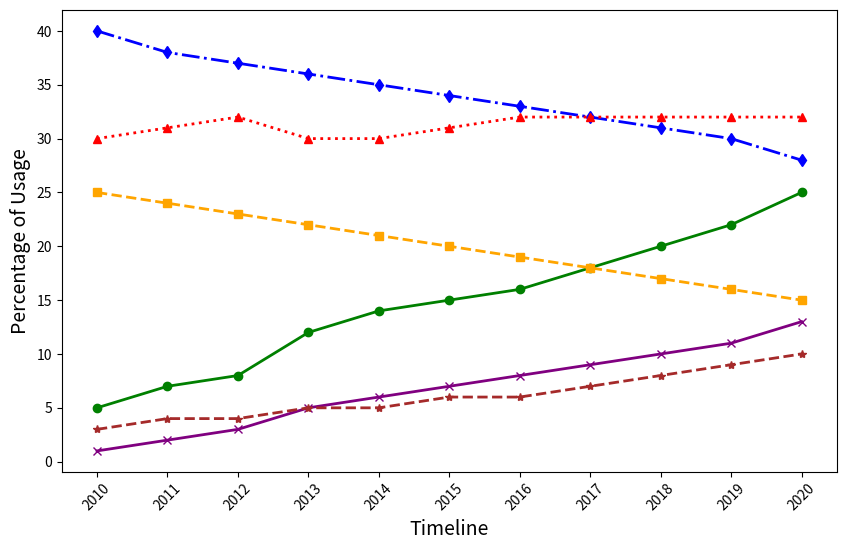

Python code for this plot:
import matplotlib.pyplot as plt
import numpy as np

years = np.arange(2010, 2021)

biking = np.array([5, 7, 8, 12, 14, 15, 16, 18, 20, 22, 25])
walking = np.array([25, 24, 23, 22, 21, 20, 19, 18, 17, 16, 15])
public_transport = np.array([40, 38, 37, 36, 35, 34, 33, 32, 31, 30, 28])
personal_cars = np.array([30, 31, 32, 30, 30, 31, 32, 32, 32, 32, 32])
scooters = np.array([1, 2, 3, 5, 6, 7, 8, 9, 10, 11, 13])
carpool = np.array([3, 4, 4, 5, 5, 6, 6, 7, 8, 9, 10])

fig, ax = plt.subplots(figsize=(10, 6))

ax.plot(years, biking, color='green', marker='o', linestyle='-', linewidth=2, markersize=6)
ax.plot(years, walking, color='orange', marker='s', linestyle='--', linewidth=2, markersize=6)
ax.plot(years, public_transport, color='blue', marker='d', linestyle='-.', linewidth=2, markersize=6)
ax.plot(years, personal_cars, color='red', marker='^', linestyle=':', linewidth=2, markersize=6)
ax.plot(years, scooters, color='purple', marker='x', linestyle='-', linewidth=2, markersize=6)
ax.plot(years, carpool, color='brown', marker='*', linestyle='--', linewidth=2, markersize=6)

plt.xlabel("Timeline", fontsize=14)
plt.ylabel("Percentage of Usage", fontsize=14)

ax.set_xticks(years)
plt.xticks(rotation=45)

plt.show()
